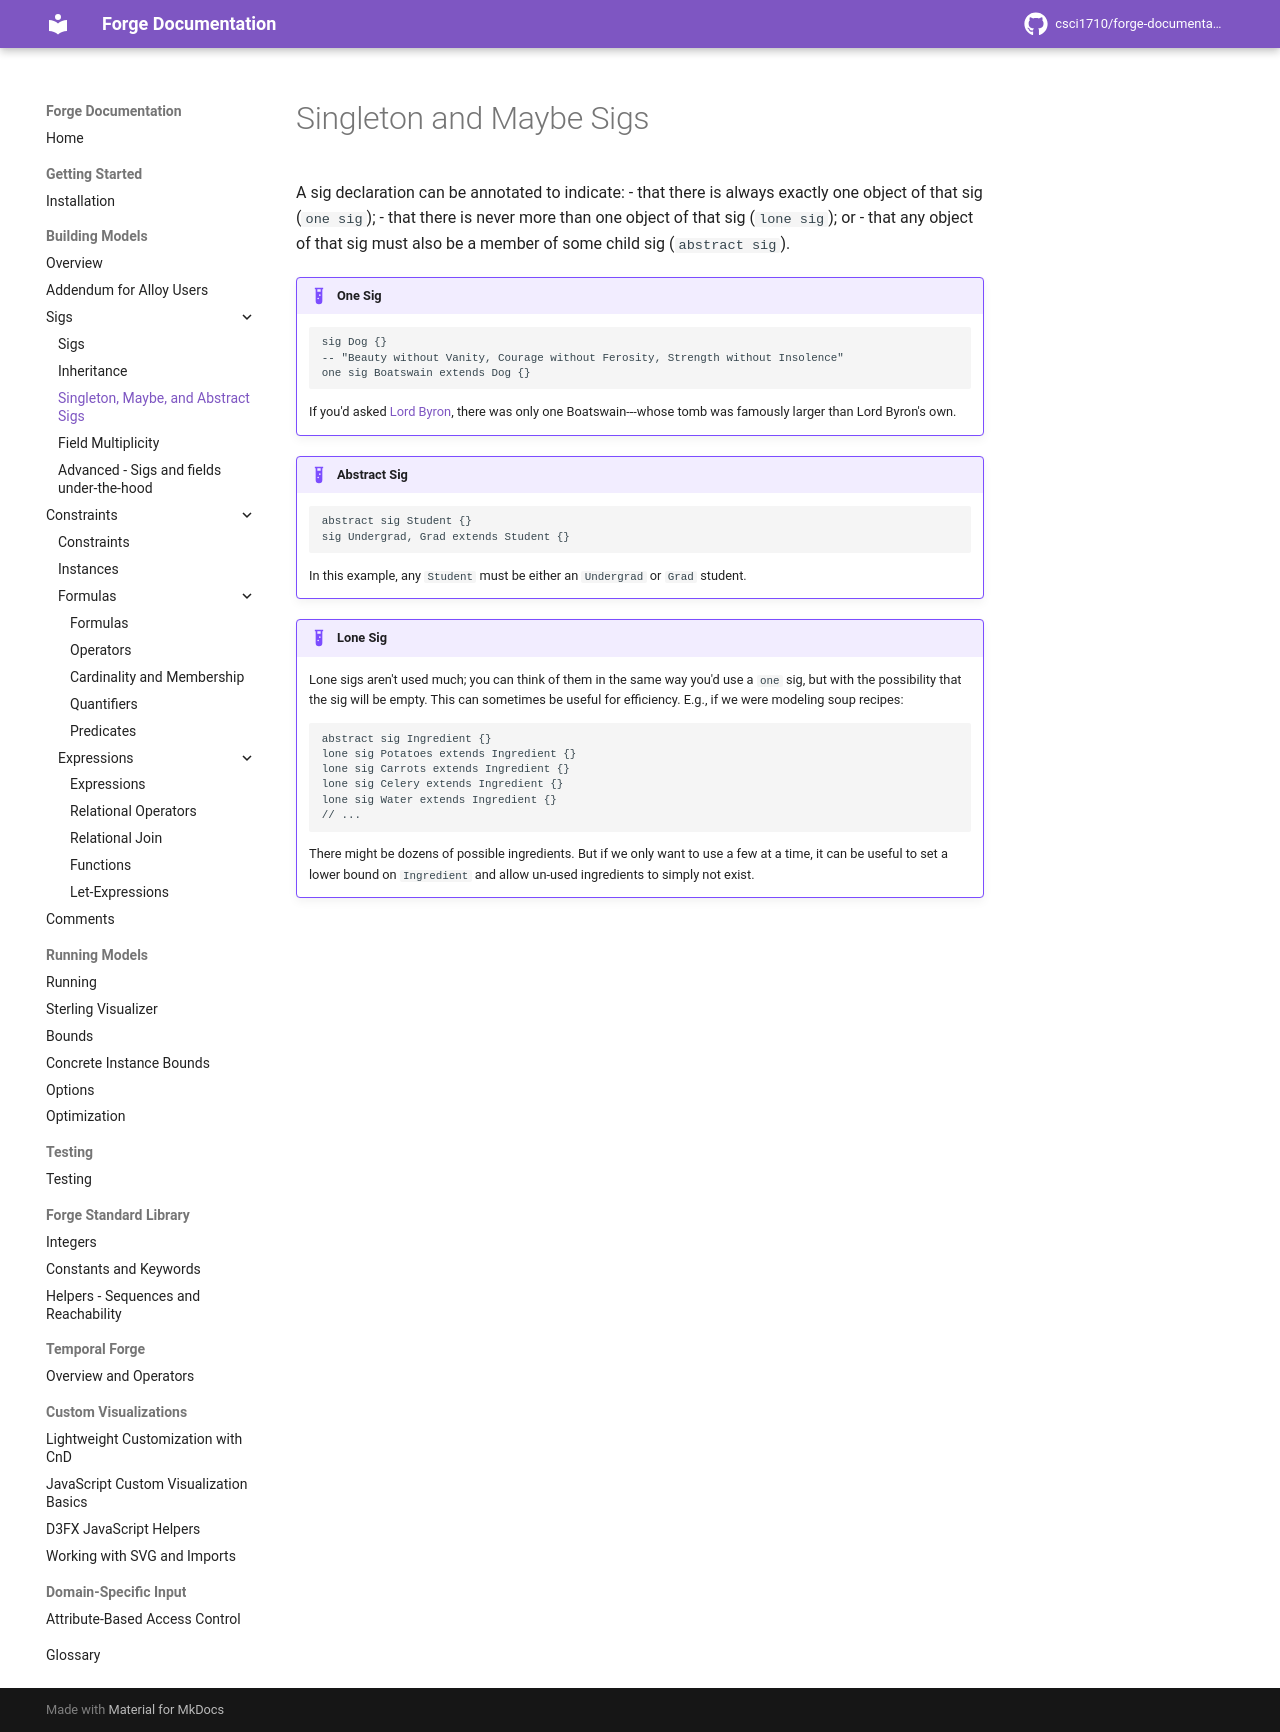

repository: forge-fm/forge-documentation · page: 4.2/building-models/sigs/singleton-maybe-sigs/index.html · generator: mkdocs

# Singleton and Maybe Sigs

A sig declaration can be annotated to indicate:
- that there is always exactly one object of that sig (`one sig`);
- that there is never more than one object of that sig (`lone sig`); or
- that any object of that sig must also be a member of some child sig (`abstract sig`).


!!! example "One Sig"
    ```clike
    sig Dog {}
    -- "Beauty without Vanity, Courage without Ferosity, Strength without Insolence"
    one sig Boatswain extends Dog {}
    ```

    If you'd asked [Lord Byron](https://en.wikipedia.org/wiki/Epitaph_to_a_Dog), there was only one Boatswain---whose tomb was famously larger than Lord Byron's own.


!!! example "Abstract Sig"
    ```clike
    abstract sig Student {}
    sig Undergrad, Grad extends Student {}
    ```

    In this example, any `Student` must be either an `Undergrad` or `Grad` student.


!!! example "Lone Sig"

    Lone sigs aren't used much; you can think of them in the same way you'd use a `one` sig, but with the possibility that the sig will be empty. This can sometimes be useful for efficiency. E.g., if we were modeling soup recipes:

    ```clike
    abstract sig Ingredient {}
    lone sig Potatoes extends Ingredient {}
    lone sig Carrots extends Ingredient {}
    lone sig Celery extends Ingredient {}
    lone sig Water extends Ingredient {}
    // ...
    ```

    There might be dozens of possible ingredients. But if we only want to use a few at a time, it can be useful to set a lower bound on `Ingredient` and allow un-used ingredients to simply not exist.
